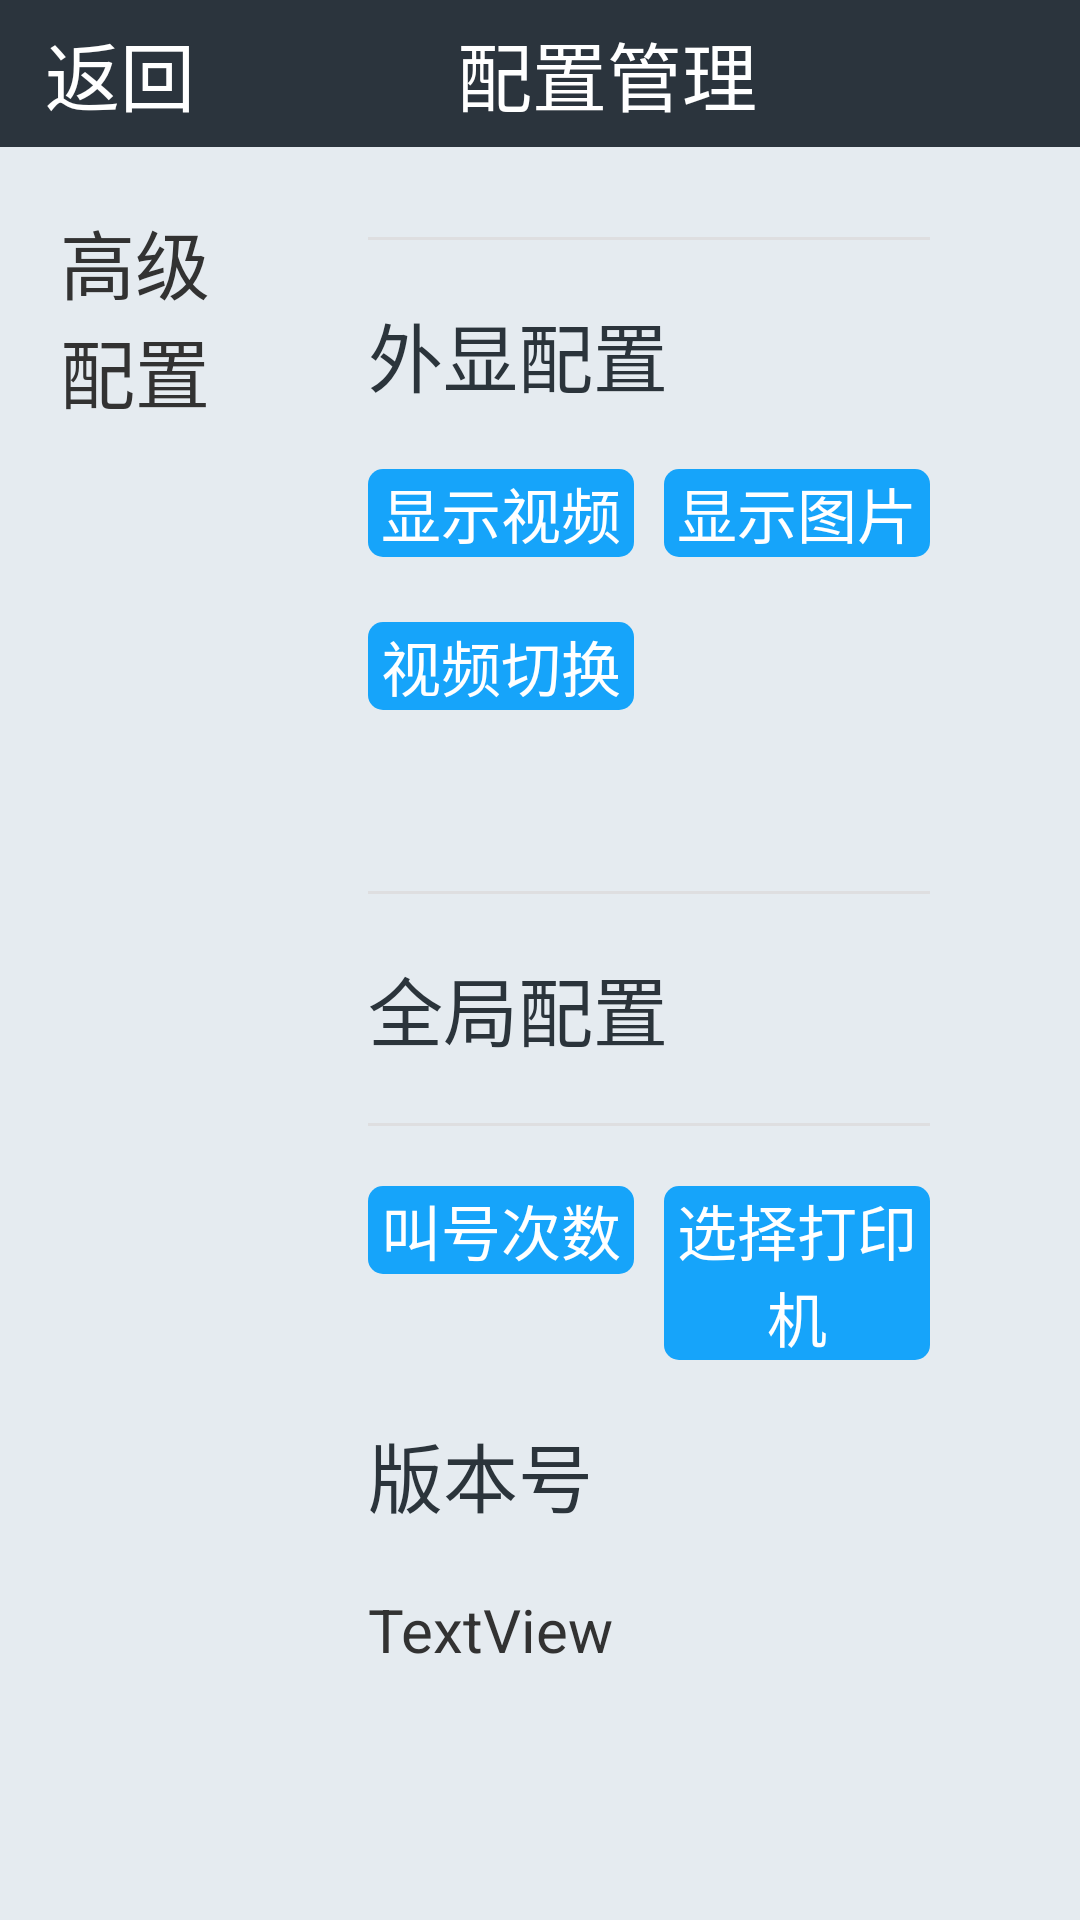

Layout XML and referenced resources for this Android screen:
<!-- AndroidManifest.xml: application theme AppTheme -->
<!-- res/layout/activity_setting.xml -->
<LinearLayout xmlns:android="http://schemas.android.com/apk/res/android"
    android:layout_width="fill_parent"
    android:layout_height="fill_parent"
    android:background="#e5ebf0"
    android:orientation="vertical" >

    <LinearLayout
        android:layout_width="match_parent"
        android:layout_height="0dp"
        android:layout_weight="1"
        android:background="#2B343D"
        android:gravity="center" >

        <LinearLayout
            android:layout_width="wrap_content"
            android:layout_height="wrap_content"
            android:layout_marginLeft="15dp"
            android:gravity="center" >

            <TextView
                android:id="@+id/textView_setting_back"
                android:layout_width="wrap_content"
                android:layout_height="wrap_content"
                android:clickable="true"
                android:onClick="clickButton"
                android:text="返回"
                android:textColor="#fff"
                android:textSize="@dimen/main_activity_freetable" />
        </LinearLayout>

        <LinearLayout
            android:layout_width="match_parent"
            android:layout_height="wrap_content"
            android:gravity="center" >

            <TextView
                android:id="@+id/textView4"
                android:layout_width="wrap_content"
                android:layout_height="wrap_content"
                android:layout_marginRight="@dimen/editmealpeoplecount_magin_left"
                android:text="配置管理"
                android:textColor="#fff"
                android:textSize="@dimen/main_activity_freetable" />
        </LinearLayout>
    </LinearLayout>

    <LinearLayout
        android:layout_width="match_parent"
        android:layout_height="0dp"
        android:layout_weight="12" >

        <LinearLayout
            android:layout_width="0dp"
            android:layout_height="match_parent"
            android:layout_weight="3"
            android:orientation="vertical" >

            <TextView
                android:id="@+id/textView8"
                android:layout_width="wrap_content"
                android:layout_height="wrap_content"
                android:layout_margin="@dimen/editmealpeoplecount_magin_left"
                android:text="高级配置"
                android:textSize="@dimen/main_activity_freetable" />
        </LinearLayout>

        <LinearLayout
            android:layout_width="0dp"
            android:layout_height="match_parent"
            android:layout_marginBottom="10dp"
            android:layout_marginRight="@dimen/editmealpeoplecount_magin_left"
            android:layout_marginTop="10dp"
            android:layout_weight="8"
            android:background="@drawable/main_left_background"
            android:orientation="vertical" >

            <LinearLayout
                android:layout_width="match_parent"
                android:layout_height="wrap_content"
                android:orientation="vertical" >


                <LinearLayout
                    android:layout_width="match_parent"
                    android:layout_height="1dp"
                    android:layout_marginLeft="30dp"
                    android:layout_marginRight="30dp"
                    android:layout_marginTop="@dimen/editmealpeoplecount_magin_left"
                    android:background="#dedee0"
                    android:orientation="vertical" >
                </LinearLayout>

                <TextView
                    android:id="@+id/textView6"
                    android:layout_width="wrap_content"
                    android:layout_height="wrap_content"
                    android:layout_marginBottom="@dimen/editmealpeoplecount_magin_left"
                    android:layout_marginLeft="30dp"
                    android:layout_marginTop="@dimen/editmealpeoplecount_magin_left"
                    android:text="外显配置"
                    android:textColor="#2b343b"
                    android:textSize="@dimen/main_activity_freetable" />

                <LinearLayout
                    android:layout_width="match_parent"
                    android:layout_height="wrap_content" >

                    <Button
                        android:id="@+id/textView_setting_show_video"
                        android:layout_width="0dp"
                        android:layout_height="wrap_content"
                        android:layout_marginLeft="30dp"
                        android:layout_marginRight="5dp"
                        android:layout_weight="1"
                        android:background="@drawable/button_selector"
                        android:onClick="clickButton"
                        android:text="显示视频"
                        android:textColor="#fff"
                        android:textSize="@dimen/listview_item_call_text" />

                    <Button
                        android:id="@+id/textView_setting_show_picture"
                        android:layout_width="0dp"
                        android:layout_height="wrap_content"
                        android:layout_marginLeft="5dp"
                        android:layout_marginRight="30dp"
                        android:layout_weight="1"
                        android:background="@drawable/button_selector"
                        android:onClick="clickButton"
                        android:text="显示图片"
                        android:textColor="#fff"
                        android:textSize="@dimen/listview_item_call_text" />
                </LinearLayout>

                <LinearLayout
                    android:layout_width="match_parent"
                    android:layout_height="wrap_content"
                    android:layout_marginTop="15dp" >

                    <Button
                        android:id="@+id/textView_setting_next_video"
                        android:layout_width="0dp"
                        android:layout_height="wrap_content"
                        android:layout_marginLeft="30dp"
                        android:layout_marginRight="5dp"
                        android:layout_weight="1"
                        android:background="@drawable/button_selector"
                        android:onClick="clickButton"
                        android:text="视频切换"
                        android:textColor="#fff"
                        android:textSize="@dimen/listview_item_call_text" />

                    <Button
                        android:layout_width="0dp"
                        android:layout_height="wrap_content"
                        android:layout_marginLeft="5dp"
                        android:layout_marginRight="30dp"
                        android:layout_weight="1"
                        android:onClick="clickButton"
                        android:text="显示图片"
                        android:textColor="#fff"
                        android:textSize="@dimen/listview_item_call_text"
                        android:visibility="invisible" />
                </LinearLayout>

                <LinearLayout
                    android:layout_width="match_parent"
                    android:layout_height="1dp"
                    android:layout_marginLeft="30dp"
                    android:layout_marginRight="30dp"
                    android:layout_marginTop="@dimen/editmealpeoplecount_magin_left"
                    android:background="#dedee0"
                    android:orientation="vertical" >
                </LinearLayout>

                <TextView
                    android:id="@+id/textView7"
                    android:layout_width="wrap_content"
                    android:layout_height="wrap_content"
                    android:layout_marginLeft="30dp"
                    android:layout_marginTop="@dimen/editmealpeoplecount_magin_left"
                    android:text="全局配置"
                    android:textColor="#2b343b"
                    android:textSize="@dimen/main_activity_freetable" />

                <LinearLayout
                    android:layout_width="match_parent"
                    android:layout_height="1dp"
                    android:layout_marginLeft="30dp"
                    android:layout_marginRight="30dp"
                    android:layout_marginTop="@dimen/editmealpeoplecount_magin_left"
                    android:background="#dedee0"
                    android:orientation="vertical" >
                </LinearLayout>

                <LinearLayout
                    android:layout_width="match_parent"
                    android:layout_height="wrap_content"
                    android:layout_marginTop="@dimen/editmealpeoplecount_magin_left" >

                    <Button
                        android:id="@+id/textView_setting_picture_call"
                        android:layout_width="0dp"
                        android:layout_height="wrap_content"
                        android:layout_marginLeft="30dp"
                        android:layout_marginRight="5dp"
                        android:layout_weight="1"
                        android:background="@drawable/button_selector"
                        android:onClick="clickButton"
                        android:text="叫号次数"
                        android:textColor="#fff"
                        android:textSize="@dimen/listview_item_call_text" />

                    <Button
                        android:id="@+id/textView_setting_print"
                        android:layout_width="0dp"
                        android:layout_height="wrap_content"
                        android:layout_marginLeft="5dp"
                        android:layout_marginRight="30dp"
                        android:layout_weight="1"
                        android:background="@drawable/button_selector"
                        android:onClick="clickButton"
                        android:text="选择打印机"
                        android:textColor="#fff"
                        android:textSize="@dimen/listview_item_call_text" />
                </LinearLayout>

                <LinearLayout
                    android:layout_width="match_parent"
                    android:layout_height="wrap_content"
                    android:orientation="vertical" >

                    <TextView
                        android:id="@+id/textView_setting_picture_build_number"
                        android:layout_width="wrap_content"
                        android:layout_height="wrap_content"
                        android:layout_marginLeft="30dp"
                        android:layout_marginTop="@dimen/editmealpeoplecount_magin_left"
                        android:text="版本号"
                        android:textColor="#2b343b"
                        android:textSize="@dimen/main_activity_freetable" />

                    <TextView
                        android:id="@+id/textView_setting_version"
                        android:layout_width="wrap_content"
                        android:layout_height="wrap_content"
                        android:layout_marginLeft="30dp"
                        android:layout_marginTop="@dimen/editmealpeoplecount_magin_left"
                        android:text="TextView"
                        android:textSize="@dimen/listview_item_call_text" />
                </LinearLayout>
            </LinearLayout>
        </LinearLayout>
    </LinearLayout>

</LinearLayout>
<!-- resources referenced by this layout -->
<resources>
  <dimen name="editmealpeoplecount_magin_left">20dp</dimen>
  <dimen name="listview_item_call_text">20sp</dimen>
  <dimen name="main_activity_freetable">25sp</dimen>
  <!-- drawable button_selector (drawable) -->
  <?xml version="1.0" encoding="utf-8"?>
  <selector xmlns:android="http://schemas.android.com/apk/res/android">    <item android:state_selected="true"><shape>            <gradient android:angle="270" android:endColor="#1575b0" android:startColor="#1575b0" />            <corners android:radius="5dp" />        </shape></item>    <item android:state_pressed="true"><shape>            <gradient android:angle="270" android:endColor="#1575b0" android:startColor="#1575b0" />            <corners android:radius="5dp" />        </shape></item>    <item android:state_enabled="false"><shape>            <gradient android:angle="270" android:endColor="#7ec6e8" android:startColor="#7ec6e8" />            <corners android:radius="5dp" />        </shape></item>    <item><shape>            <gradient android:angle="270" android:endColor="#16a4fa" android:startColor="#16a4fa" />            <corners android:radius="5dp" />        </shape></item></selector>
  <style name="AppTheme" parent="AppBaseTheme">
          
      </style>
  <style name="AppBaseTheme" parent="android:Theme.Light">
          
      </style>
</resources>
